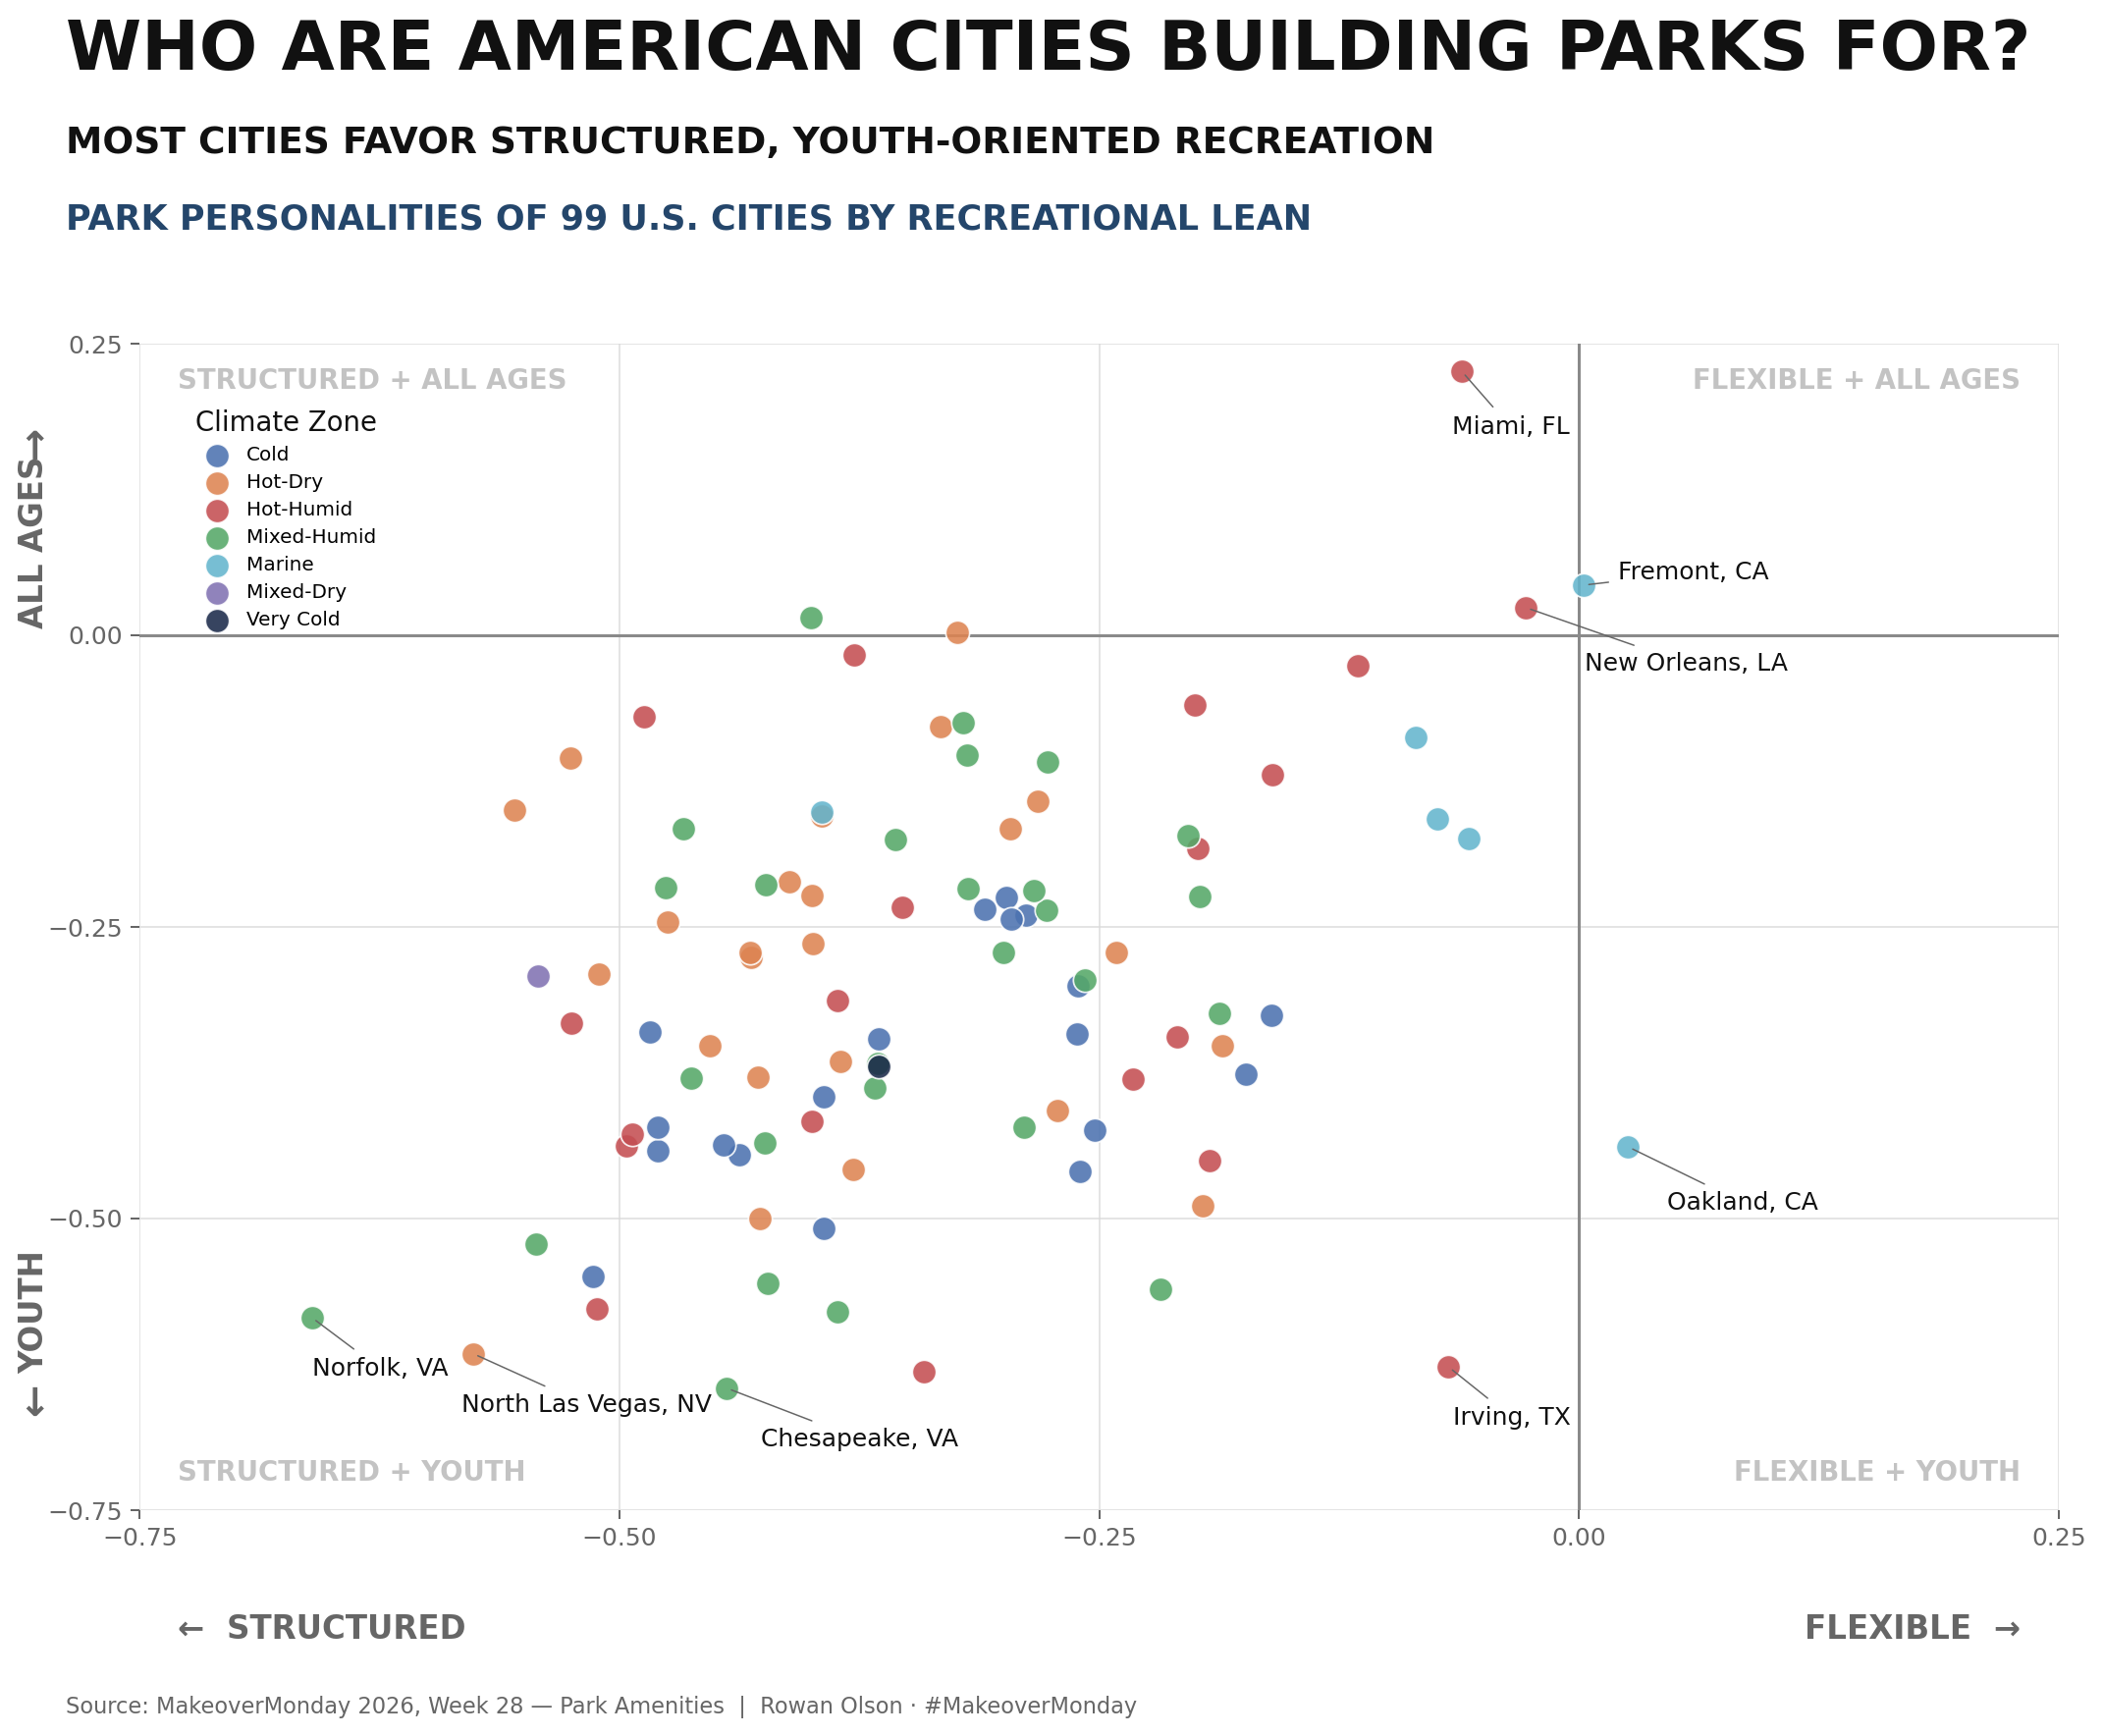

Source code (Python):
import pandas as pd
import numpy as np
import matplotlib.pyplot as plt

df = pd.read_csv('MM2026 W28 Park Amenities.csv', encoding='utf-16', sep='\t')

AMENITY_MAP = {
    'Splashpads': 'Splashpads',
    'Swimming Pools': 'Swimming Pools',
    'Playgrounds, Inclusive or Accessible': 'Accessible Playgrounds',
    'Playgrounds (includes schoolyards)': 'Playgrounds',
    'Community Garden Sites': 'Community Gardens',
    'Walking Loops or Tracks (includes schoolyards)': 'Walking Loops/Tracks',
    'Dog Parks': 'Dog Parks',
    'Disc Golf Courses': 'Disc Golf',
    'Restroom Facilities': 'Restroom Facilities',
    'Recreation/Senior Centers': 'Recreation/Senior Centers',
    'Fitness / Exercise Zones': 'Fitness Zones',
    'Basketball Hoops (Includes schoolyards)': 'Basketball Hoops',
    'Multipurpose Rectangle/Diamond Overlays': 'Multipurpose Overlays',
    'Multipurpose or Other Fields': 'Multipurpose Fields',
    'Rectangular Fields (e.g. Soccer, Football)': 'Rectangular Fields',
    'Combined fields and diamonds': 'Combined Fields & Diamonds',
    'Baseball and Softball Diamonds': 'Baseball/Softball Diamonds',
    'Outdoor volleyball courts': 'Outdoor Volleyball',
    'Outdoor tennis courts, dedicated': 'Outdoor Tennis Courts',
    'Outdoor tennis courts, striped with pickleball (excludes dedicated tennis and pickleball)': 'Outdoor Tennis Courts',
    'Outdoor pickleball courts, dedicated': 'Pickleball',
    'Outdoor pickleball courts, dedicated + tennis overlays': 'Pickleball',
    'Skate Parks': 'Skate Parks',
    'Improved Trail Mileage': None
}

STRUCTURED = ['Basketball Hoops', 'Baseball/Softball Diamonds', 'Combined Fields & Diamonds', 'Rectangular Fields', 'Multipurpose Fields', 'Multipurpose Overlays', 'Outdoor Volleyball', 'Outdoor Tennis Courts', 'Pickleball', 'Disc Golf', 'Skate Parks', 'Swimming Pools', 'Fitness Zones']
FLEXIBLE = ['Playgrounds', 'Accessible Playgrounds', 'Splashpads', 'Community Gardens', 'Walking Loops/Tracks', 'Dog Parks', 'Recreation/Senior Centers', 'Restroom Facilities']
YOUTH = ['Playgrounds', 'Accessible Playgrounds', 'Splashpads', 'Skate Parks', 'Baseball/Softball Diamonds', 'Combined Fields & Diamonds', 'Multipurpose Fields', 'Rectangular Fields', 'Basketball Hoops']
ALL_AGES = ['Swimming Pools', 'Community Gardens', 'Walking Loops/Tracks', 'Dog Parks', 'Disc Golf', 'Restroom Facilities', 'Recreation/Senior Centers', 'Fitness Zones', 'Multipurpose Overlays', 'Outdoor Volleyball', 'Outdoor Tennis Courts', 'Pickleball']
ALL_21 = sorted(set(STRUCTURED + FLEXIBLE))

assert set(df['Amenity Type'].unique()) == set(AMENITY_MAP)
assert not set(STRUCTURED) & set(FLEXIBLE)
assert not set(YOUTH) & set(ALL_AGES)
assert set(STRUCTURED) | set(FLEXIBLE) == set(YOUTH) | set(ALL_AGES)
assert len(ALL_21) == 21

counts = df[df['Measure Names'] == 'Count'].copy()
counts['Clean Amenity'] = counts['Amenity Type'].map(AMENITY_MAP)
counts = counts[counts['Clean Amenity'].notna()].copy()
counts['Climate Zone'] = counts['Climate Zone'].fillna('Unknown')

city_meta = counts.groupby('City').agg(State=('State', 'first'), Climate=('Climate Zone', 'first'))
pivot = counts.pivot_table(index='City', columns='Clean Amenity', values='Measure Values', aggfunc='sum', fill_value=0).reindex(columns=ALL_21, fill_value=0)

cs = pd.DataFrame(index=pivot.index)
cs['Structured_n'] = pivot[STRUCTURED].sum(axis=1)
cs['Flexible_n'] = pivot[FLEXIBLE].sum(axis=1)
cs['Youth_n'] = pivot[YOUTH].sum(axis=1)
cs['AllAges_n'] = pivot[ALL_AGES].sum(axis=1)

valid_x = (cs['Structured_n'] + cs['Flexible_n']) > 0
valid_y = (cs['Youth_n'] + cs['AllAges_n']) > 0
cs = cs[valid_x & valid_y].copy()

cs['x'] = (cs['Flexible_n'] - cs['Structured_n']) / (cs['Flexible_n'] + cs['Structured_n'])
cs['y'] = (cs['AllAges_n'] - cs['Youth_n']) / (cs['AllAges_n'] + cs['Youth_n'])
cs = cs.join(city_meta).reset_index()

BG, TEXT, MUTED, GRID, BLUE, AXIS = '#FFFFFF', '#111111', '#666666', '#D9D9D9', '#24466B', '#8A8A8A'

ZONE_COLORS = {
    'Cold': '#4C72B0',
    'Hot-Dry': '#DD8452',
    'Hot-Humid': '#C44E52',
    'Mixed-Humid': '#55A868',
    'Marine': '#64B5CD',
    'Mixed-Dry': '#8172B2',
    'Very Cold': '#1B2A4A'
}

ZONE_ORDER = ['Cold', 'Hot-Dry', 'Hot-Humid', 'Mixed-Humid', 'Marine', 'Mixed-Dry', 'Very Cold']

LABEL_OFFSETS = {
    'Miami, FL': (-4, -18),
    'Fremont, CA': (14, 10),
    'New Orleans, LA': (24, -18),
    'Oakland, CA': (16, -18),
    'Irving, TX': (2, -16),
    'Norfolk, VA': (0, -16),
    'North Las Vegas, NV': (-5, -16),
    'Chesapeake, VA': (14, -16)
}

plt.rcParams['font.family'] = 'DejaVu Sans'

fig, ax = plt.subplots(figsize=(12, 10), facecolor=BG)
ax.set_facecolor(BG)

x_min, x_max = -0.75, 0.25
y_min, y_max = -0.75, 0.25
ticks = np.arange(-0.75, 0.251, 0.25)

for value in ticks:
    ax.axvline(value, color=GRID, linewidth=0.75, alpha=0.75, zorder=0)
    ax.axhline(value, color=GRID, linewidth=0.75, alpha=0.75, zorder=0)

ax.axvline(0, color=AXIS, linewidth=1.2, zorder=1)
ax.axhline(0, color=AXIS, linewidth=1.2, zorder=1)

for zone in ZONE_ORDER:
    sub = cs[cs['Climate'] == zone]
    if sub.empty:
        continue
    ax.scatter(sub['x'], sub['y'], s=95, color=ZONE_COLORS[zone], edgecolor='white', linewidth=0.7, alpha=0.88, zorder=3, label=zone)

for city, offset in LABEL_OFFSETS.items():
    row = cs.loc[cs['City'] == city]
    if row.empty:
        continue
    row = row.iloc[0]
    ax.annotate(city, xy=(row['x'], row['y']), xytext=offset, textcoords='offset points', ha='left', va='top', fontsize=10, color=TEXT, fontweight='medium', arrowprops=dict(arrowstyle='-', color=MUTED, linewidth=0.6), zorder=5)

ax.set_xlim(x_min, x_max)
ax.set_ylim(y_min, y_max)
ax.set_aspect('auto')
ax.spines[['top', 'right', 'left', 'bottom']].set_visible(False)
ax.set_xticks(ticks)
ax.set_yticks(ticks)
ax.tick_params(colors=MUTED, labelsize=10)

ax.text(0.02, 0.98, 'STRUCTURED + ALL AGES', transform=ax.transAxes, fontsize=11, color='#C3C3C3', ha='left', va='top', fontweight='bold')
ax.text(0.98, 0.98, 'FLEXIBLE + ALL AGES', transform=ax.transAxes, fontsize=11, color='#C3C3C3', ha='right', va='top', fontweight='bold')
ax.text(0.02, 0.02, 'STRUCTURED + YOUTH', transform=ax.transAxes, fontsize=11, color='#C3C3C3', ha='left', va='bottom', fontweight='bold')
ax.text(0.98, 0.02, 'FLEXIBLE + YOUTH', transform=ax.transAxes, fontsize=11, color='#C3C3C3', ha='right', va='bottom', fontweight='bold')

ax.text(0.02, -0.11, '←  STRUCTURED', transform=ax.transAxes, fontsize=13, color=MUTED, ha='left', fontweight='bold')
ax.text(0.98, -0.11, 'FLEXIBLE  →', transform=ax.transAxes, fontsize=13, color=MUTED, ha='right', fontweight='bold')
ax.text(-0.055, 0.83, 'ALL AGES', transform=ax.transAxes, fontsize=13, color=MUTED, ha='center', va='center', rotation=90, fontweight='bold')
ax.text(-0.055, 0.91, '↑', transform=ax.transAxes, fontsize=16, color=MUTED, ha='center', va='center', fontweight='bold')
ax.text(-0.055, 0.17, 'YOUTH', transform=ax.transAxes, fontsize=13, color=MUTED, ha='center', va='center', rotation=90, fontweight='bold')
ax.text(-0.055, 0.09, '↓', transform=ax.transAxes, fontsize=16, color=MUTED, ha='center', va='center', fontweight='bold')

legend = ax.legend(loc='upper left', bbox_to_anchor=(0.025, .95), frameon=False, fontsize=8, title='Climate Zone', title_fontsize=11, ncol=1, labelspacing=0.45, handletextpad=0.5, borderaxespad=0)
legend.get_title().set_color(TEXT)

fig.text(0.045, 0.955, 'WHO ARE AMERICAN CITIES BUILDING PARKS FOR?', fontsize=28, fontweight='bold', color=TEXT, ha='left')
fig.text(0.045, 0.908, 'MOST CITIES FAVOR STRUCTURED, YOUTH-ORIENTED RECREATION', fontsize=15, fontweight='bold', color=TEXT, ha='left')
fig.text(0.045, 0.865, 'PARK PERSONALITIES OF 99 U.S. CITIES BY RECREATIONAL LEAN', fontsize=14, fontweight='bold', color=BLUE, ha='left')
fig.text(0.045, 0.025, 'Source: MakeoverMonday 2026, Week 28 — Park Amenities  |  Rowan Olson · #MakeoverMonday', fontsize=9, color=MUTED, ha='left')

fig.subplots_adjust(left=0.08, right=0.985, top=0.80, bottom=0.14)
plt.savefig('parkamenities.png', dpi=180, bbox_inches='tight', facecolor=BG)
plt.show()
